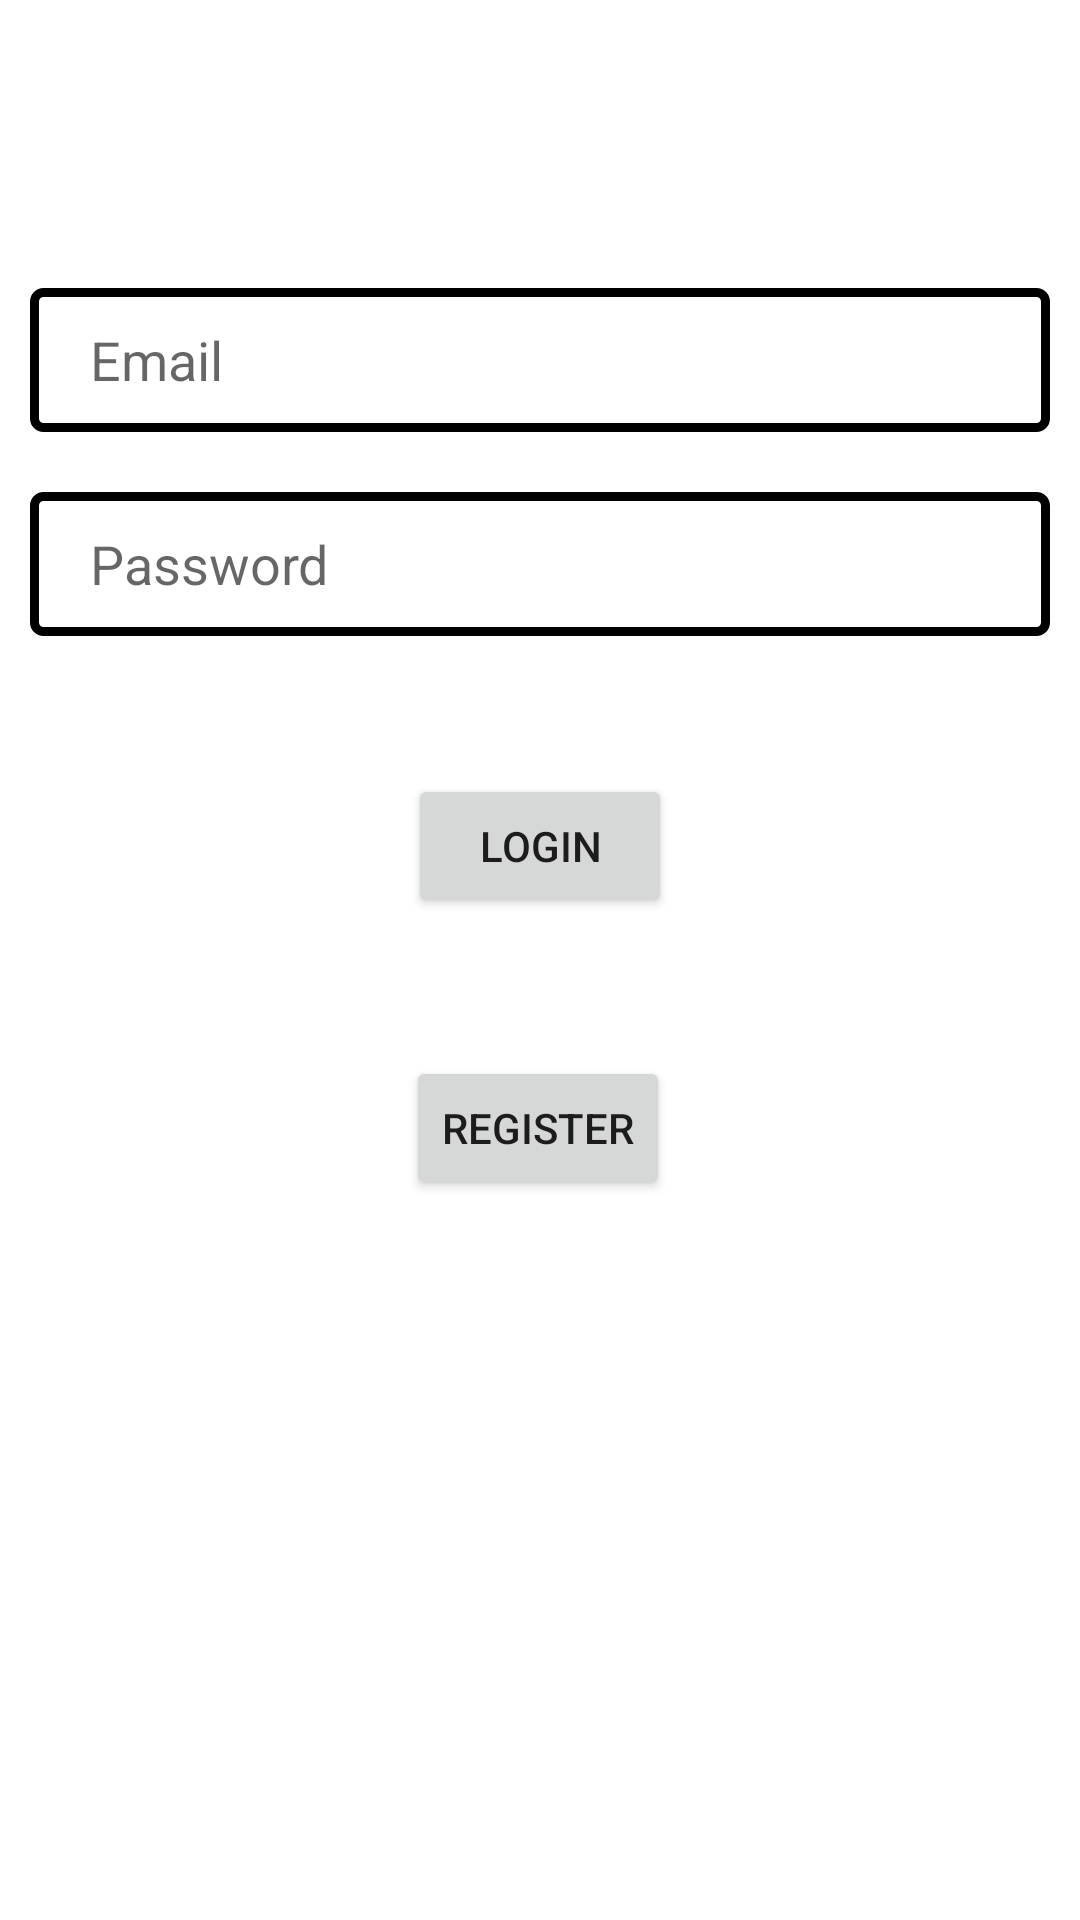

Here is an Android app screen rendered from its layout file. Give the layout XML and the strings, colors and styles it references.
<!-- AndroidManifest.xml: application theme Theme.SmartSociety -->
<!-- res/layout/activity_login.xml -->
<?xml version="1.0" encoding="utf-8"?>
<androidx.constraintlayout.widget.ConstraintLayout xmlns:android="http://schemas.android.com/apk/res/android"
    xmlns:app="http://schemas.android.com/apk/res-auto"
    xmlns:tools="http://schemas.android.com/tools"
    android:id="@+id/container"
    android:layout_width="match_parent"
    android:layout_height="match_parent"
    android:paddingLeft="@dimen/activity_horizontal_margin"
    android:paddingTop="@dimen/activity_vertical_margin"
    android:paddingRight="@dimen/activity_horizontal_margin"
    android:paddingBottom="@dimen/activity_vertical_margin"
    tools:context=".Java.LoginActivity">

    <Button
        android:id="@+id/register"
        android:layout_width="wrap_content"
        android:layout_height="wrap_content"
        android:layout_marginBottom="240dp"
        android:text="Register"
        app:layout_constraintBottom_toBottomOf="parent"
        app:layout_constraintEnd_toEndOf="parent"
        app:layout_constraintHorizontal_bias="0.498"
        app:layout_constraintStart_toStartOf="parent" />

    <EditText
        android:id="@+id/username"
        style="@style/Widget.AppCompat.AutoCompleteTextView"
        android:layout_width="0dp"
        android:layout_height="wrap_content"
        android:layout_marginStart="10dp"
        android:layout_marginTop="96dp"
        android:layout_marginEnd="10dp"
        android:background="@drawable/styles"
        android:hint="@string/prompt_email"
        android:inputType="textEmailAddress"
        android:minHeight="48dp"
        android:paddingStart="20dp"
        android:selectAllOnFocus="true"
        app:layout_constraintEnd_toEndOf="parent"
        app:layout_constraintStart_toStartOf="parent"
        app:layout_constraintTop_toTopOf="parent" />

    <EditText
        android:id="@+id/password"
        android:layout_width="0dp"
        android:layout_height="wrap_content"
        android:layout_marginStart="10dp"
        android:layout_marginTop="20dp"
        android:layout_marginEnd="10dp"
        android:background="@drawable/styles"
        android:hint="@string/prompt_password"
        android:imeActionLabel="@string/action_sign_in_short"
        android:imeOptions="actionDone"
        android:inputType="textPassword"
        android:minHeight="48dp"
        android:paddingStart="20dp"
        android:selectAllOnFocus="true"
        app:layout_constraintEnd_toEndOf="parent"
        app:layout_constraintStart_toStartOf="parent"
        app:layout_constraintTop_toBottomOf="@+id/username" />

    <Button
        android:id="@+id/login"
        android:layout_width="wrap_content"
        android:layout_height="wrap_content"
        android:text="Login"
        app:layout_constraintBottom_toTopOf="@+id/register"
        app:layout_constraintEnd_toEndOf="parent"
        app:layout_constraintHorizontal_bias="0.5"
        app:layout_constraintStart_toStartOf="parent"
        app:layout_constraintTop_toBottomOf="@+id/password"
        app:layout_constraintVertical_bias="0.5" />

</androidx.constraintlayout.widget.ConstraintLayout>
<!-- resources referenced by this layout -->
<resources>
  <!-- drawable styles (drawable) -->
  <?xml version="1.0" encoding="utf-8"?>
  <shape xmlns:android="http://schemas.android.com/apk/res/android">
      <stroke
          android:width="3dp"
          android:color="#000000" />
      <corners android:radius="3dp">
      </corners>
  </shape>
  <string name="action_sign_in_short">Sign in</string>
  <string name="prompt_email">Email</string>
  <string name="prompt_password">Password</string>
  <style name="Theme.SmartSociety" parent="Theme.MaterialComponents.DayNight.DarkActionBar">
          
          <item name="colorPrimary">@color/purple_500</item>
          <item name="colorPrimaryVariant">@color/purple_700</item>
          <item name="colorOnPrimary">@color/white</item>
          
          <item name="colorSecondary">@color/teal_200</item>
          <item name="colorSecondaryVariant">@color/teal_700</item>
          <item name="colorOnSecondary">@color/black</item>
          
          <item name="android:statusBarColor" tools:targetApi="l">?attr/colorPrimaryVariant</item>
          
      </style>
  <!-- not gathered from this repository: default colours our renderer supplied (Android Studio template values) -->
  <color name="purple_500">#FF6200EE</color>
  <color name="purple_700">#FF3700B3</color>
  <color name="teal_200">#FF03DAC5</color>
  <color name="teal_700">#FF018786</color>
  <color name="black">#FF000000</color>
  <color name="white">#FFFFFFFF</color>
</resources>
